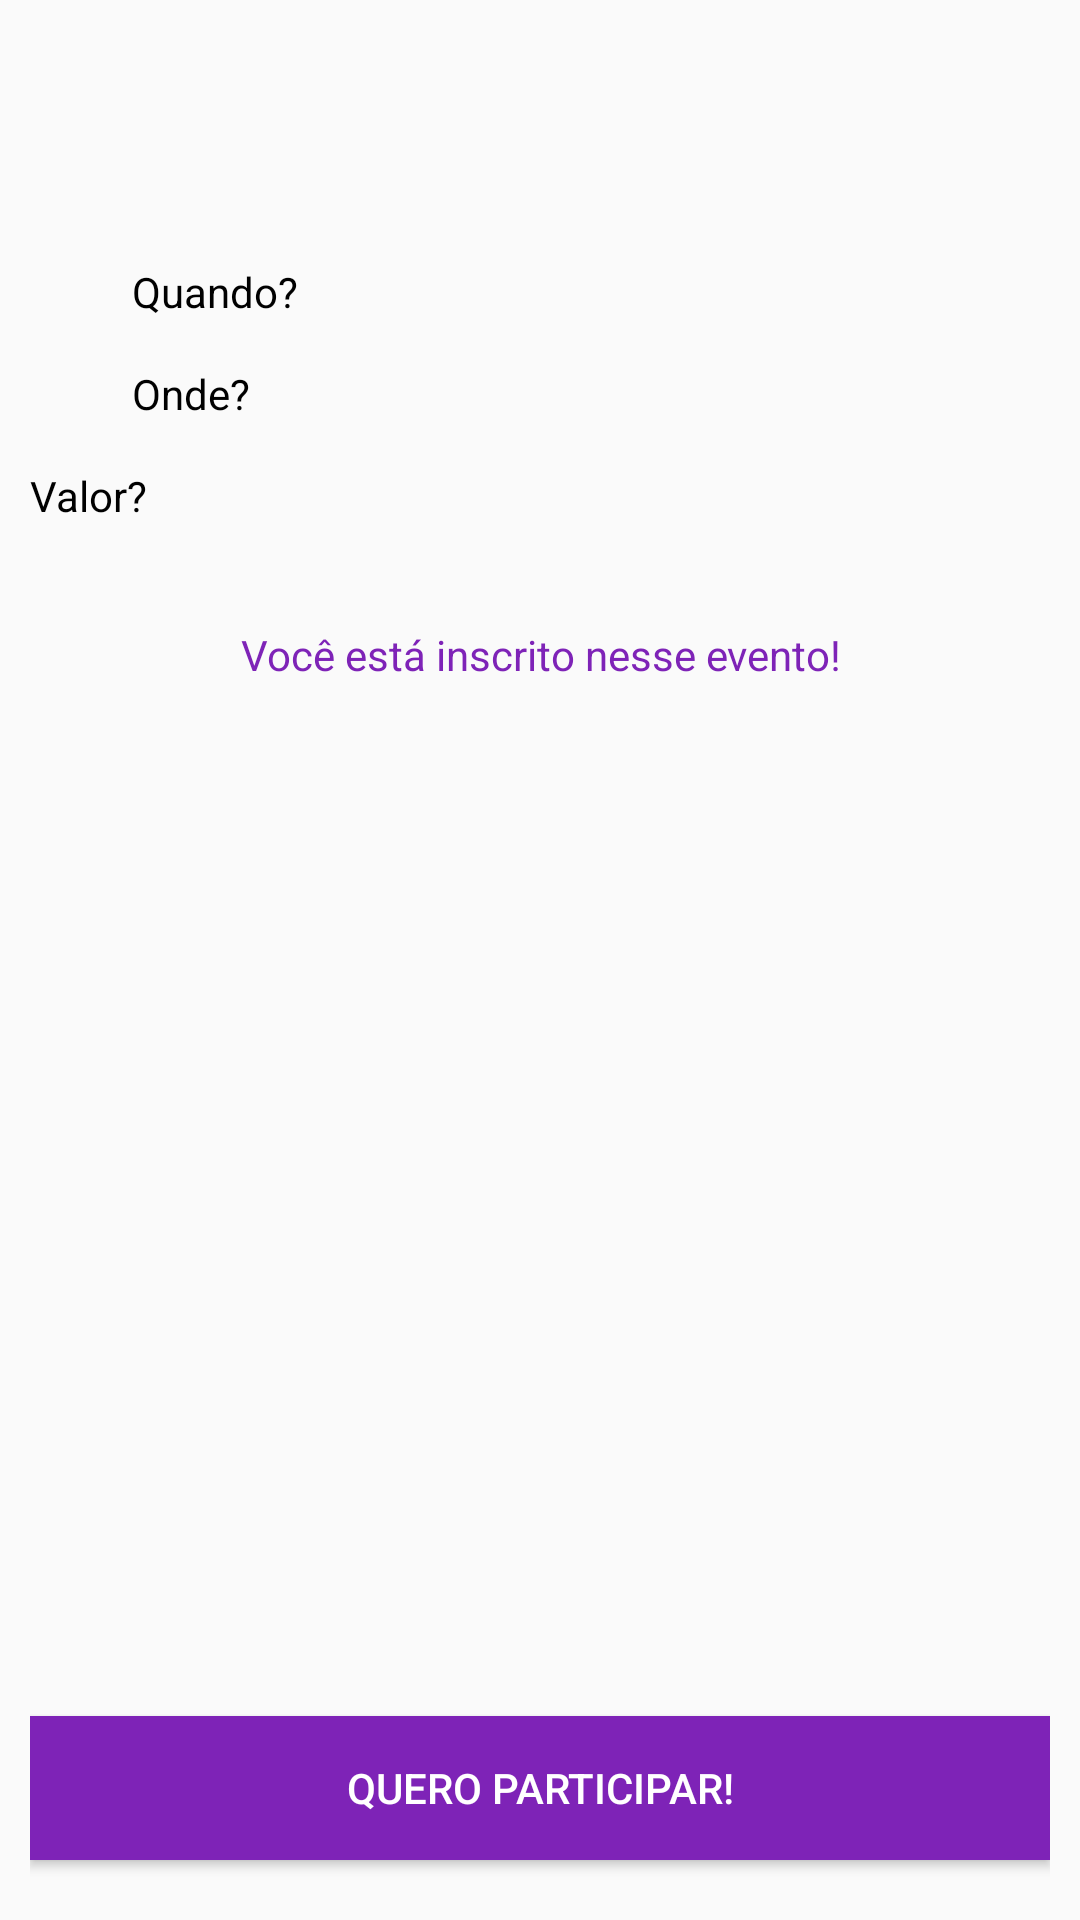

Android layout source for this screen:
<!-- AndroidManifest.xml: application theme AppTheme -->
<!-- res/layout/content_evento_detalhes.xml -->
<?xml version="1.0" encoding="utf-8"?>
<RelativeLayout xmlns:android="http://schemas.android.com/apk/res/android"
    xmlns:app="http://schemas.android.com/apk/res-auto"
    xmlns:tools="http://schemas.android.com/tools"
    android:layout_width="match_parent"
    android:layout_height="match_parent"
    app:layout_behavior="@string/appbar_scrolling_view_behavior"
    tools:context=".EventoDetalhesActivity"
    tools:showIn="@layout/activity_evento_detalhes"
    android:padding="10dp">

    <TextView
        android:layout_width="match_parent"
        android:layout_height="wrap_content"
        android:id="@+id/tv_eventoDetalhes"
        android:gravity="center"
        android:textStyle="bold"
        android:textColor="@color/preto"
        android:layout_marginTop="10dp"
        android:fontFamily="@font/lobster_two"
        android:textSize="25sp"/>

    <TextView
        android:layout_width="match_parent"
        android:layout_height="wrap_content"
        android:id="@+id/tv_descricaoDetalhes"
        android:layout_below="@id/tv_eventoDetalhes"
        android:textColor="@color/colorAccent"/>

    <LinearLayout
        android:layout_width="match_parent"
        android:layout_height="wrap_content"
        android:id="@+id/layout_data"
        android:orientation="horizontal"
        android:weightSum="10"
        android:layout_below="@id/tv_descricaoDetalhes"
        android:layout_marginTop="15dp">

        <ImageView
            android:layout_width="0dp"
            android:layout_weight="1"
            android:layout_height="wrap_content"
            android:src="@drawable/ic_data"
            android:id="@+id/iv_quando"/>

        <TextView
            android:layout_width="0dp"
            android:layout_height="wrap_content"
            android:layout_weight="2"
            android:text="@string/quando"
            android:textColor="@color/preto"/>


        <TextView
            android:layout_width="0dp"
            android:layout_height="wrap_content"
            android:layout_weight="7"
            android:id="@+id/tv_dataDetalhes"
            android:textColor="@color/colorAccent"/>

    </LinearLayout>

    <LinearLayout
        android:layout_width="match_parent"
        android:layout_height="wrap_content"
        android:id="@+id/layout_local"
        android:orientation="horizontal"
        android:weightSum="10"
        android:layout_below="@id/layout_data"
        android:layout_marginTop="15dp">

        <ImageView
            android:layout_width="0dp"
            android:layout_weight="1"
            android:layout_height="wrap_content"
            android:src="@drawable/ic_local"
            android:id="@+id/iv_onde"/>

        <TextView
            android:layout_width="0dp"
            android:layout_height="wrap_content"
            android:layout_weight="2"
            android:text="@string/onde"
            android:textColor="@color/preto"/>


        <TextView
            android:layout_width="0dp"
            android:layout_height="wrap_content"
            android:layout_weight="7"
            android:id="@+id/tv_localDetalhes"
            android:textColor="@color/colorAccent"/>

    </LinearLayout>

    <LinearLayout
        android:layout_width="match_parent"
        android:layout_height="wrap_content"
        android:id="@+id/layout_valor"
        android:orientation="horizontal"
        android:weightSum="10"
        android:layout_below="@id/layout_local"
        android:layout_marginTop="15dp">

        <TextView
            android:layout_width="0dp"
            android:layout_height="wrap_content"
            android:layout_weight="2"
            android:text="@string/valor"
            android:textColor="@color/preto"/>


        <TextView
            android:layout_width="0dp"
            android:layout_height="wrap_content"
            android:layout_weight="8"
            android:id="@+id/tv_valorDetalhes"
            android:textColor="@color/colorAccent"/>

    </LinearLayout>

    <TextView
        android:layout_width="wrap_content"
        android:layout_height="wrap_content"
        android:id="@+id/tv_vagasDetalhes"
        android:textColor="@color/colorPrimaryDark"
        android:textStyle="bold"
        android:layout_below="@id/layout_valor"
        android:layout_marginTop="15dp"/>

    <TextView
        android:layout_width="match_parent"
        android:layout_height="wrap_content"
        android:id="@+id/tv_inscrito"
        android:text="@string/inscrito"
        android:layout_below="@id/tv_vagasDetalhes"
        android:gravity="center"
        android:textColor="@color/colorPrimary" />


    <Button
        android:layout_width="match_parent"
        android:layout_height="wrap_content"
        android:id="@+id/bt_participar"
        android:layout_alignParentBottom="true"
        android:background="@color/colorPrimary"
        android:textColor="@color/branco"
        android:layout_marginBottom="10dp"
        android:onClick="openDialogInscreva_se"
        android:text="@string/quero_participar"/>

</RelativeLayout>
<!-- res/layout/activity_evento_detalhes.xml (included above) -->
<?xml version="1.0" encoding="utf-8"?>
<androidx.coordinatorlayout.widget.CoordinatorLayout xmlns:android="http://schemas.android.com/apk/res/android"
    xmlns:app="http://schemas.android.com/apk/res-auto"
    xmlns:tools="http://schemas.android.com/tools"
    android:layout_width="match_parent"
    android:layout_height="match_parent"
    tools:context=".EventoDetalhesActivity">

    <com.google.android.material.appbar.AppBarLayout
        android:layout_width="match_parent"
        android:layout_height="wrap_content"
        android:theme="@style/AppTheme.AppBarOverlay">

        <androidx.appcompat.widget.Toolbar
            android:id="@+id/toolbar"
            android:layout_width="match_parent"
            android:layout_height="?attr/actionBarSize"
            android:background="?attr/colorPrimary"
            app:popupTheme="@style/AppTheme.PopupOverlay" />

    </com.google.android.material.appbar.AppBarLayout>

    <include layout="@layout/content_evento_detalhes" />

</androidx.coordinatorlayout.widget.CoordinatorLayout>
<!-- resources referenced by this layout -->
<resources>
  <color name="branco">#FFFFFF</color>
  <color name="colorAccent">#767676</color>
  <color name="colorPrimary">#7E23B7</color>
  <color name="colorPrimaryDark">#C373F5</color>
  <color name="preto">#000000</color>
  <string name="inscrito">Você está inscrito nesse evento!</string>
  <string name="onde">Onde?</string>
  <string name="quando">Quando?</string>
  <string name="quero_participar">Quero participar!</string>
  <string name="valor">Valor?</string>
  <style name="AppTheme.AppBarOverlay" parent="ThemeOverlay.AppCompat.Dark.ActionBar" />
  <style name="AppTheme.PopupOverlay" parent="ThemeOverlay.AppCompat.Light" />
  <style name="AppTheme" parent="Theme.AppCompat.Light.DarkActionBar">
          
          <item name="colorPrimary">@color/colorPrimary</item>
          <item name="colorPrimaryDark">@color/colorPrimary</item>
          <item name="colorAccent">@color/colorAccent</item>
      </style>
</resources>
